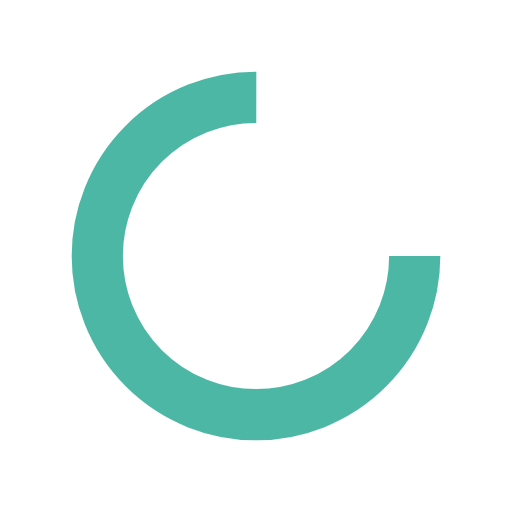
t = 0.00 s
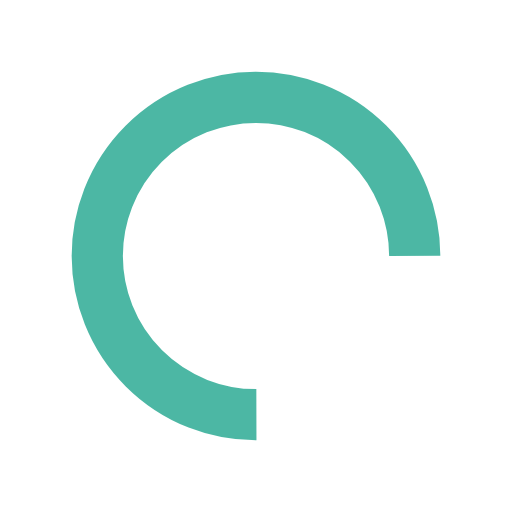
t = 0.24 s
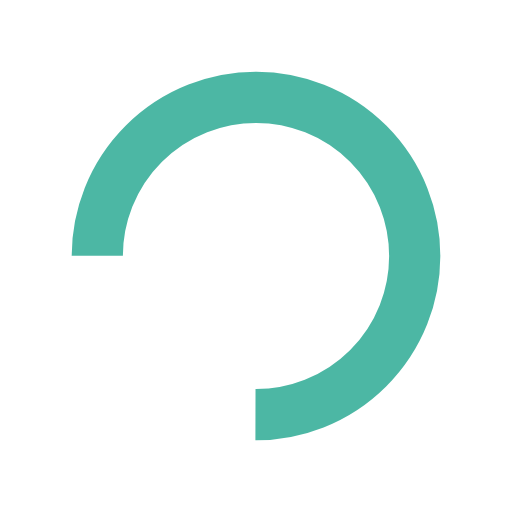
t = 0.48 s
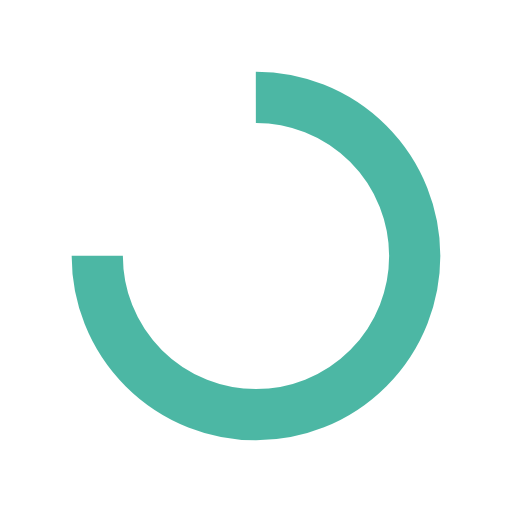
t = 0.72 s

The animated SVG that drew these frames (rendered in a browser with its animation timeline set to each time). Animation: 1 SMIL element (animateTransform=1); one cycle of 0.96 s, repeats indefinitely.

<?xml version="1.0" encoding="utf-8"?>
<svg xmlns="http://www.w3.org/2000/svg" xmlns:xlink="http://www.w3.org/1999/xlink" style="margin: auto; background: none; display: block; shape-rendering: auto;" width="244px" height="244px" viewBox="0 0 100 100" preserveAspectRatio="xMidYMid">
<circle cx="50" cy="50" fill="none" stroke="rgba(0, 153, 125, 0.7)" stroke-width="10" r="31" stroke-dasharray="146.08405839192537 50.69468613064179">
  <animateTransform attributeName="transform" type="rotate" repeatCount="indefinite" dur="0.9615384615384615s" values="0 50 50;360 50 50" keyTimes="0;1"></animateTransform>
</circle>
<!-- [ldio] generated by https://loading.io/ --></svg>